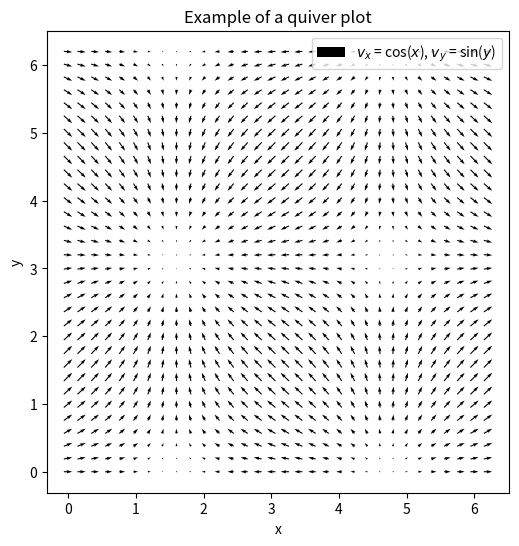

The matplotlib source for this figure:
# [redacted]
# [redacted]

# import libraries
import matplotlib.pyplot as plt
import numpy as np


def main():
    """
    A main function used to ensure that the code is portable. By using if __name__ == '__main__': main() we can ensure
    that python will not execute the code when functions or methods in this module are imported, only if we run it
    directly. At this point, this structure isn't needed, but it's a good habit to get into.
    :return:
    """
    plt.close()
    x, y = np.meshgrid(np.arange(0, 2 * np.pi, .2), np.arange(0, 2 * np.pi, .2))
    vx = np.cos(x)
    vy = np.sin(y)
    plt.figure(figsize=(6, 6))
    plt.gca().set_aspect('equal', adjustable='box')  # Make plot box square
    plt.xlabel('x')
    plt.ylabel('y')
    plt.title('Example of a quiver plot')
    plt.quiver(x, y, vx, vy, pivot='mid', label='$v_x$ = cos($x$), $v_y$ = sin($y$)')
    plt.legend()
    plt.show()


# if this is the module called directly, then execute the main function, otherwise only define it
if __name__ == '__main__':
    main()
